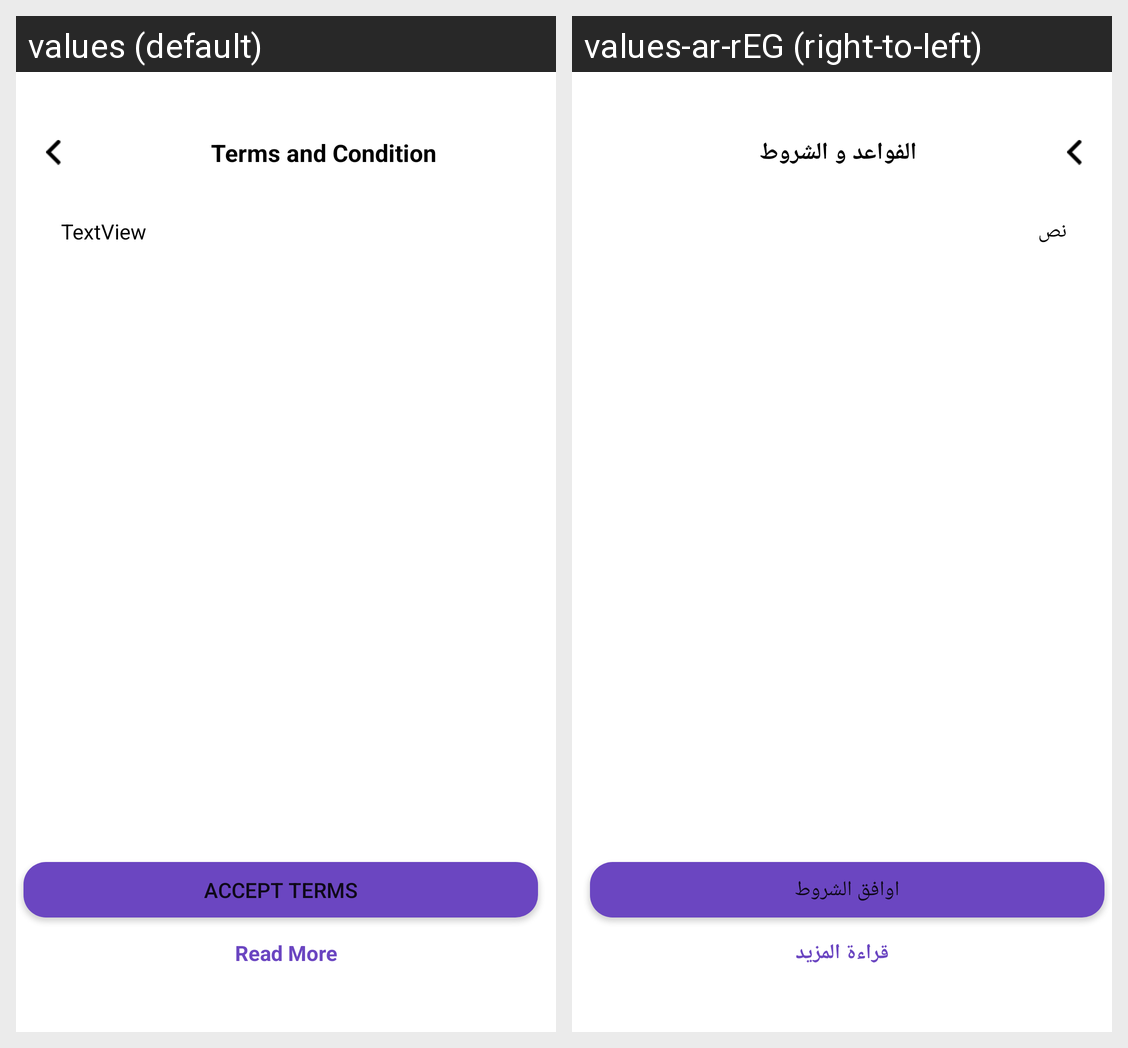

Locale-by-locale string values for the Android screen shown in this grid:
Android screen res/layout/activity_about_us.xml rendered under 2 locales, left to right: values (default), values-ar-rEG (right-to-left). Device: Nexus 5 (rendered at 1080×1920; each locale shown at half size, 540×960, under a caption strip naming it); theme Theme.MyApplication_k.
Strings drawn on this screen, with the default value and each locale's value (text and hints the layout hard-codes, and strings that could not be matched under every locale, appear in the picture but are not listed):

terms_and_condition
  values: Terms and Condition
  values-ar-rEG: الفواعد و الشروط

textview
  values: TextView
  values-ar-rEG: نص

accept_terms
  values: Accept Terms
  values-ar-rEG: اوافق الشروط

read_more
  values: Read More
  values-ar-rEG: قراءة المزيد
